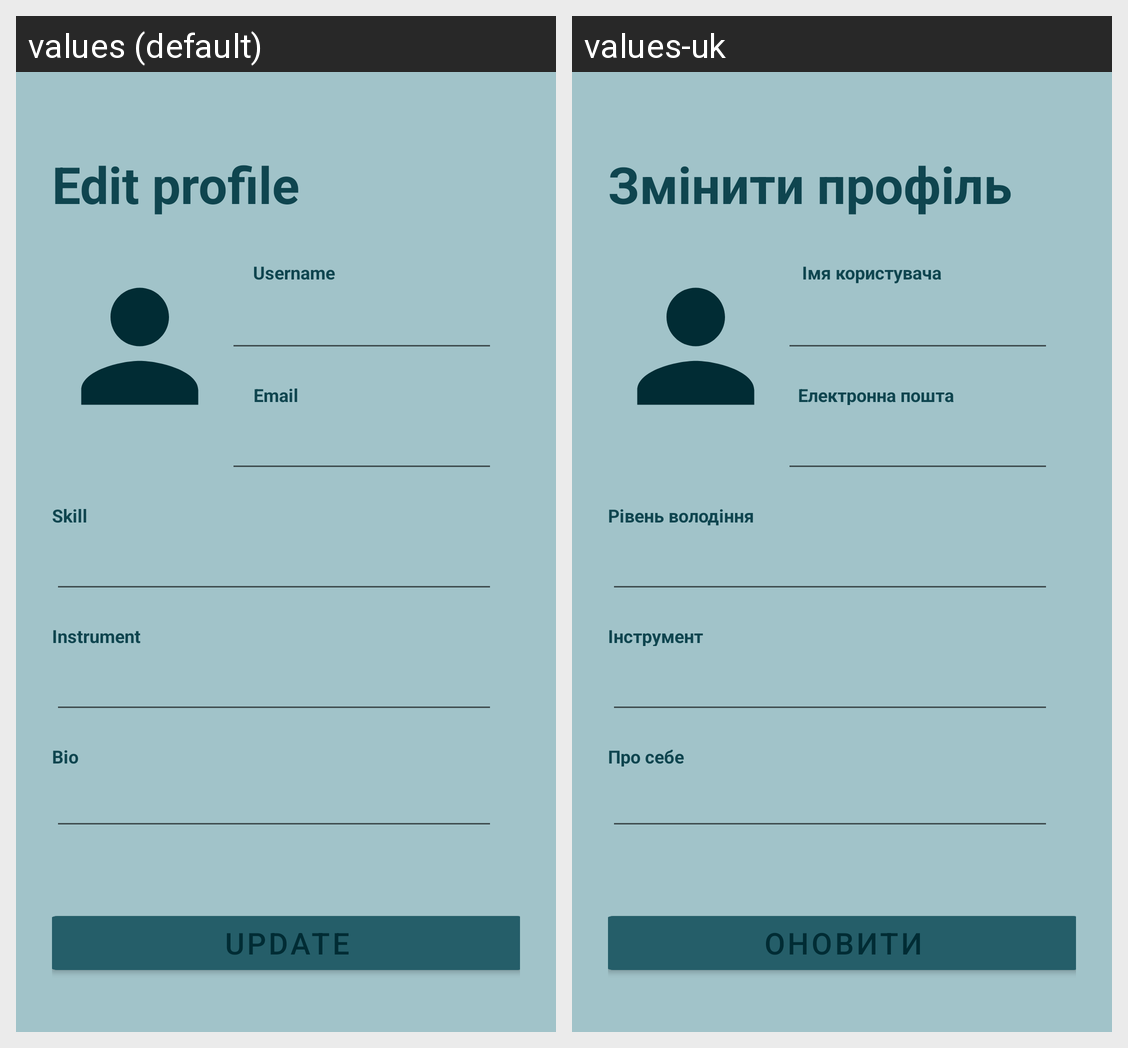

The same Android screen rendered under two of its app's locales, left to right. List the strings drawn on it with the default value and each locale's translation.
Android screen res/layout/fragment_profile_edit.xml rendered under 2 locales, left to right: values (default), values-uk. Device: Nexus 5 (rendered at 1080×1920; each locale shown at half size, 540×960, under a caption strip naming it); theme Theme.GuitarApp.
Strings drawn on this screen, with the default value and each locale's value (text and hints the layout hard-codes, and strings that could not be matched under every locale, appear in the picture but are not listed):

profile_edit
  values: Edit profile
  values-uk: Змінити профіль

username_label
  values: Username
  values-uk: Імя користувача

email_label
  values: Email
  values-uk: Електронна пошта

skill_label
  values: Skill
  values-uk: Рівень володіння

instrument_label
  values: Instrument
  values-uk: Інструмент

bio_label
  values: Bio
  values-uk: Про себе

update_button
  values: Update
  values-uk: Оновити
